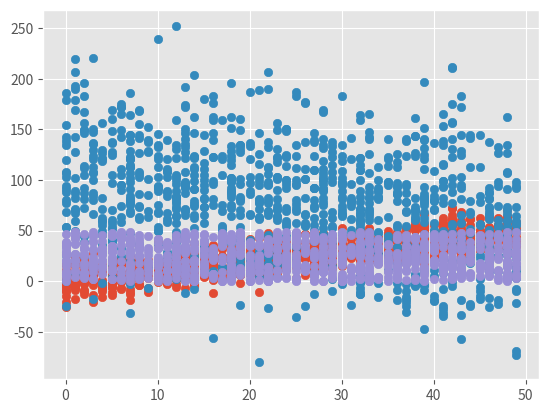

Write Python code to recreate this figure.
#positive correlation

import numpy as np
import matplotlib
import matplotlib.pyplot as plt
np.random.seed(1)
x=np.random.randint(0,50,1000)
y=x+np.random.normal(0,10,1000)
np.corrcoef(x,y)
matplotlib.style.use('ggplot')
plt.scatter(x,y)
plt.show()

#negative correlation
import numpy as np
import matplotlib
import matplotlib.pyplot as plt
np.random.seed(1)
x=np.random.randint(0,50,1000)
y=100 - x + np.random.normal(0,50,1000)
np.corrcoef(x,y)
matplotlib.style.use('ggplot')
plt.scatter(x,y)
plt.show()

#no/weak correlation
import numpy as np
import matplotlib
import matplotlib.pyplot as plt
np.random.seed(1)
x=np.random.randint(0,50,1000)
y=np.random.randint(0,50,1000)
np.corrcoef(x,y)
plt.scatter(x,y)
plt.show()



